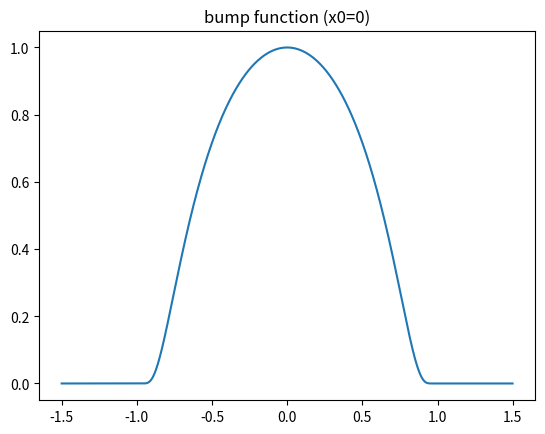

The matplotlib source for this figure:
import numpy as np
import matplotlib.pyplot as plt

x0 = np.zeros(1)
alpha = 1
r = 1
deflation = lambda x: (np.exp(-alpha/(r**2-np.linalg.norm(x-x0)**2) + alpha/r**2) if np.linalg.norm(x-x0)<r else 0)
x = np.arange(-1.5, 1.5, 1e-3)
y = np.array([deflation(z) for z in x])

plt.plot(x, y)
plt.title('bump function (x0=0)')

plt.savefig('bump.png')


